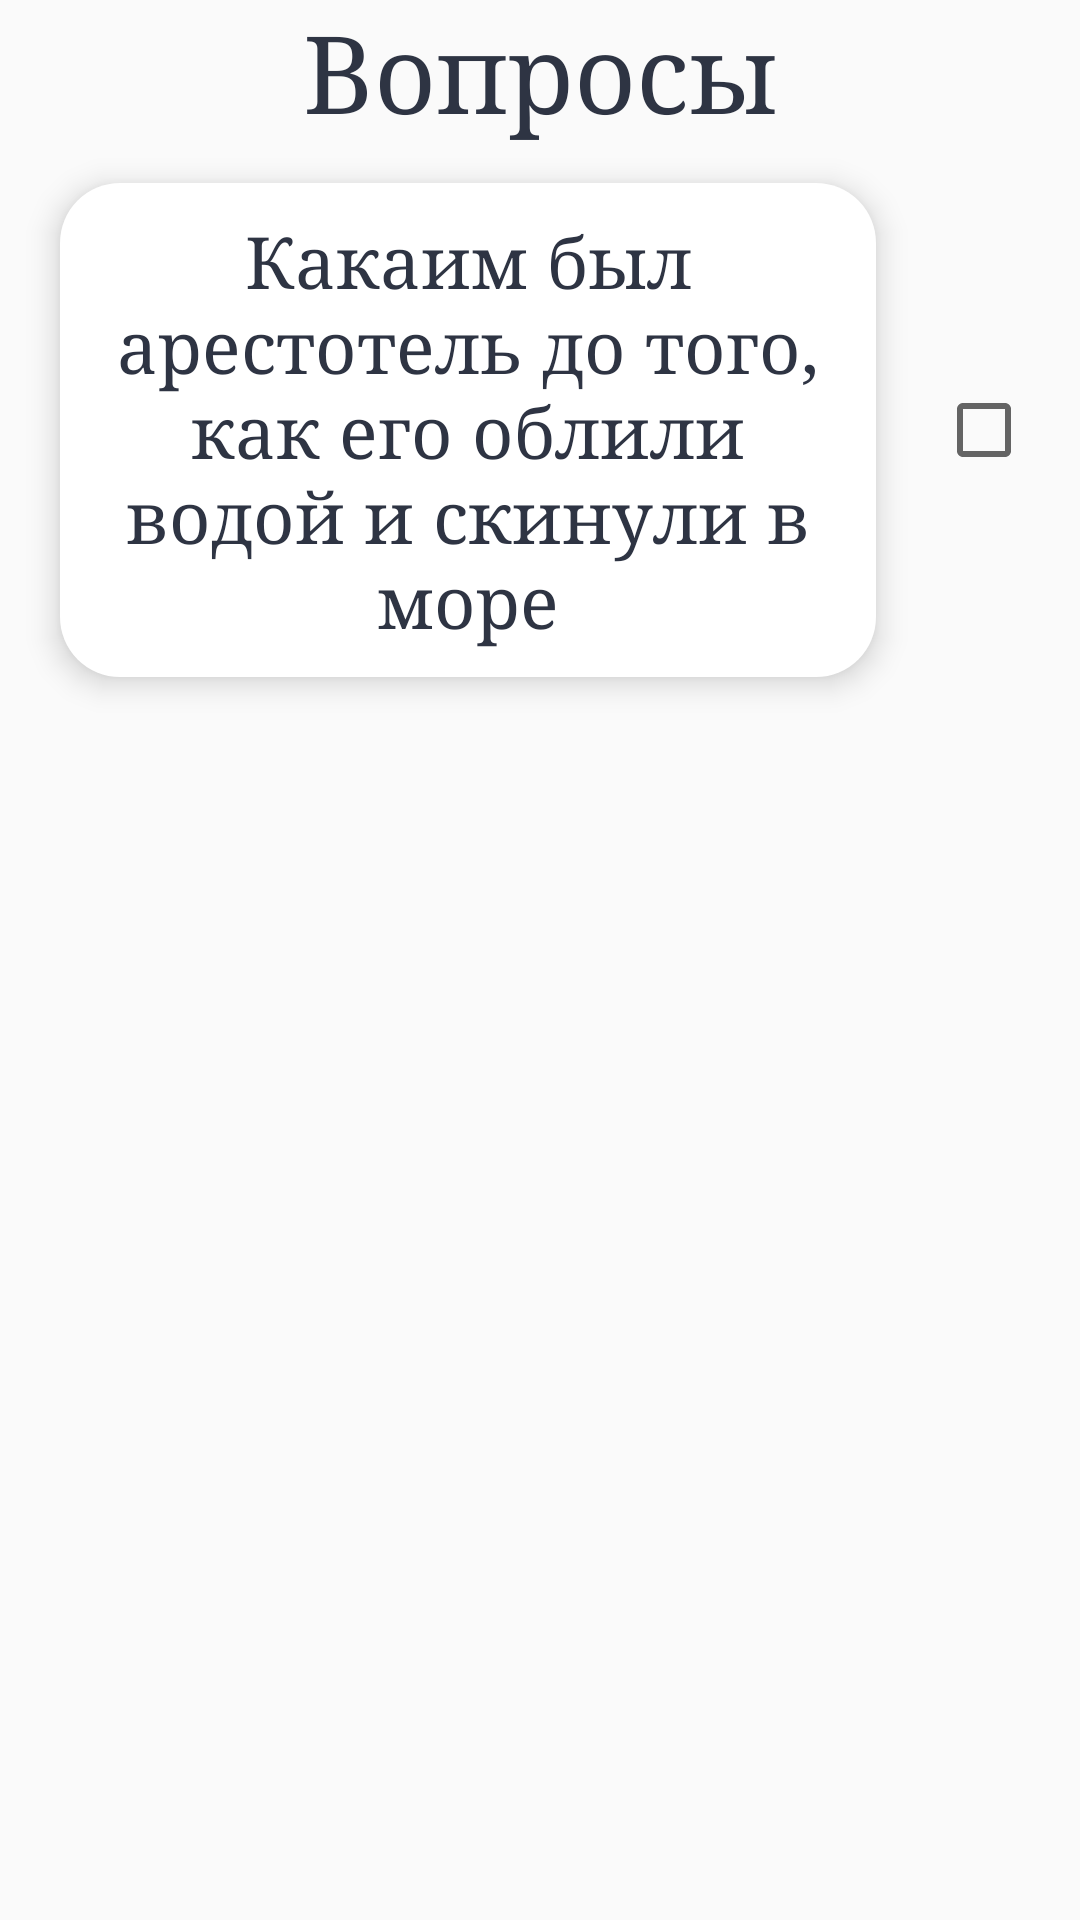

Android layout source for this screen:
<!-- AndroidManifest.xml: application theme AppTheme -->
<!-- res/layout/questions_text_view_only_layout.xml -->
<?xml version="1.0" encoding="utf-8"?>
<RelativeLayout
    xmlns:android="http://schemas.android.com/apk/res/android"
    android:layout_width="match_parent"
    android:layout_height="wrap_content">

    <TextView
        android:layout_width="match_parent"
        android:layout_height="wrap_content"
        android:text="Вопросы"
        android:gravity="center"
        android:textColor="@color/colorAccent"
        android:textSize="36sp"
        android:id="@+id/questions_text"
        android:layout_alignParentTop="true"
        android:typeface="serif" />

    <RelativeLayout
        xmlns:android="http://schemas.android.com/apk/res/android"
        android:layout_width="match_parent"
        android:layout_height="wrap_content"
        android:layout_below="@+id/questions_text">

        <CheckBox
            android:id="@+id/questions_list_checkbox"
            android:layout_height="wrap_content"
            android:layout_width="wrap_content"
            android:layout_marginRight="16dp"
            android:layout_centerVertical="true"
            style="@style/CheckBoxStyle"
            android:layout_alignParentRight="true"/>

        <Button
            style="@style/QuestionsTextStyle"
            android:id="@+id/questions_list_text"
            android:text="Какаим был арестотель до того, как его облили водой и скинули в море"
            />

    </RelativeLayout>

</RelativeLayout>
<!-- resources referenced by this layout -->
<resources>
  <color name="colorAccent">#2E3443</color>
  <style name="CheckBoxStyle">
          <item name="android:elevation">3dp</item>
          <item name="android:stateListAnimator">@null</item>
          <item name="android:translationZ">3dp</item>
      </style>
  <style name="QuestionsTextStyle" parent="BigButtonStyle">
          <item name="android:layout_alignParentLeft">true</item>
          <item name="android:layout_toLeftOf">@+id/questions_list_checkbox</item>
          <item name="android:textColor">@color/colorAccent</item>
          <item name="android:layout_width">match_parent</item>
          <item name="android:layout_height">wrap_content</item>
          <item name="android:maxEms">10</item>
          <item name="android:textSize">24sp</item>
          <item name="android:background">@drawable/button_rounded_corners_light</item>
          <item name="android:padding">16dp</item>
          <item name="android:layout_marginTop">8dp</item>
          <item name="android:layout_marginBottom">8dp</item>
          <item name="android:layout_marginLeft">8dp</item>
      </style>
  <style name="AppTheme" parent="Theme.AppCompat.Light.DarkActionBar">
          
          <item name="colorPrimary">#2E3443</item>
          <item name="colorPrimaryDark">#2E3443</item>
          <item name="colorAccent">#2E3443</item>
          <item name="windowNoTitle">true</item>
      </style>
  <style name="BigButtonStyle">
          <item name="android:layout_marginStart">16dp</item>
          <item name="android:layout_marginEnd">16dp</item>
          <item name="android:layout_marginTop">32dp</item>
          <item name="android:layout_height">80dp</item>
          <item name="android:layout_width">match_parent</item>
          <item name="android:textSize">24sp</item>
          <item name="android:background">@drawable/button_rounded_corners_light</item>
          <item name="android:elevation">2dp</item>
          <item name="android:stateListAnimator">@null</item>
          <item name="android:translationZ">4dp</item>
          <item name="android:visibility">visible</item>
          <item name="android:typeface">serif</item>
          <item name="android:textAllCaps">false</item>
      </style>
  <!-- drawable button_rounded_corners_light (drawable) -->
  <?xml version="1.0" encoding="utf-8"?>
  <inset xmlns:android="http://schemas.android.com/apk/res/android"
      android:insetBottom="6dp"
      android:insetLeft="4dp"
      android:insetRight="4dp"
      android:insetTop="6dp">
      <ripple android:color="#e2e2e2">
          <item>
              <shape android:shape="rectangle"
                  android:tint="#FFFFFF">
                  <corners android:radius="20dp"/>
                  <solid android:color="#e2e2e2"/>
                  <size android:height="65dp"
                      android:width="200dp"/>
              </shape>
          </item>
      </ripple>
  </inset>
</resources>
